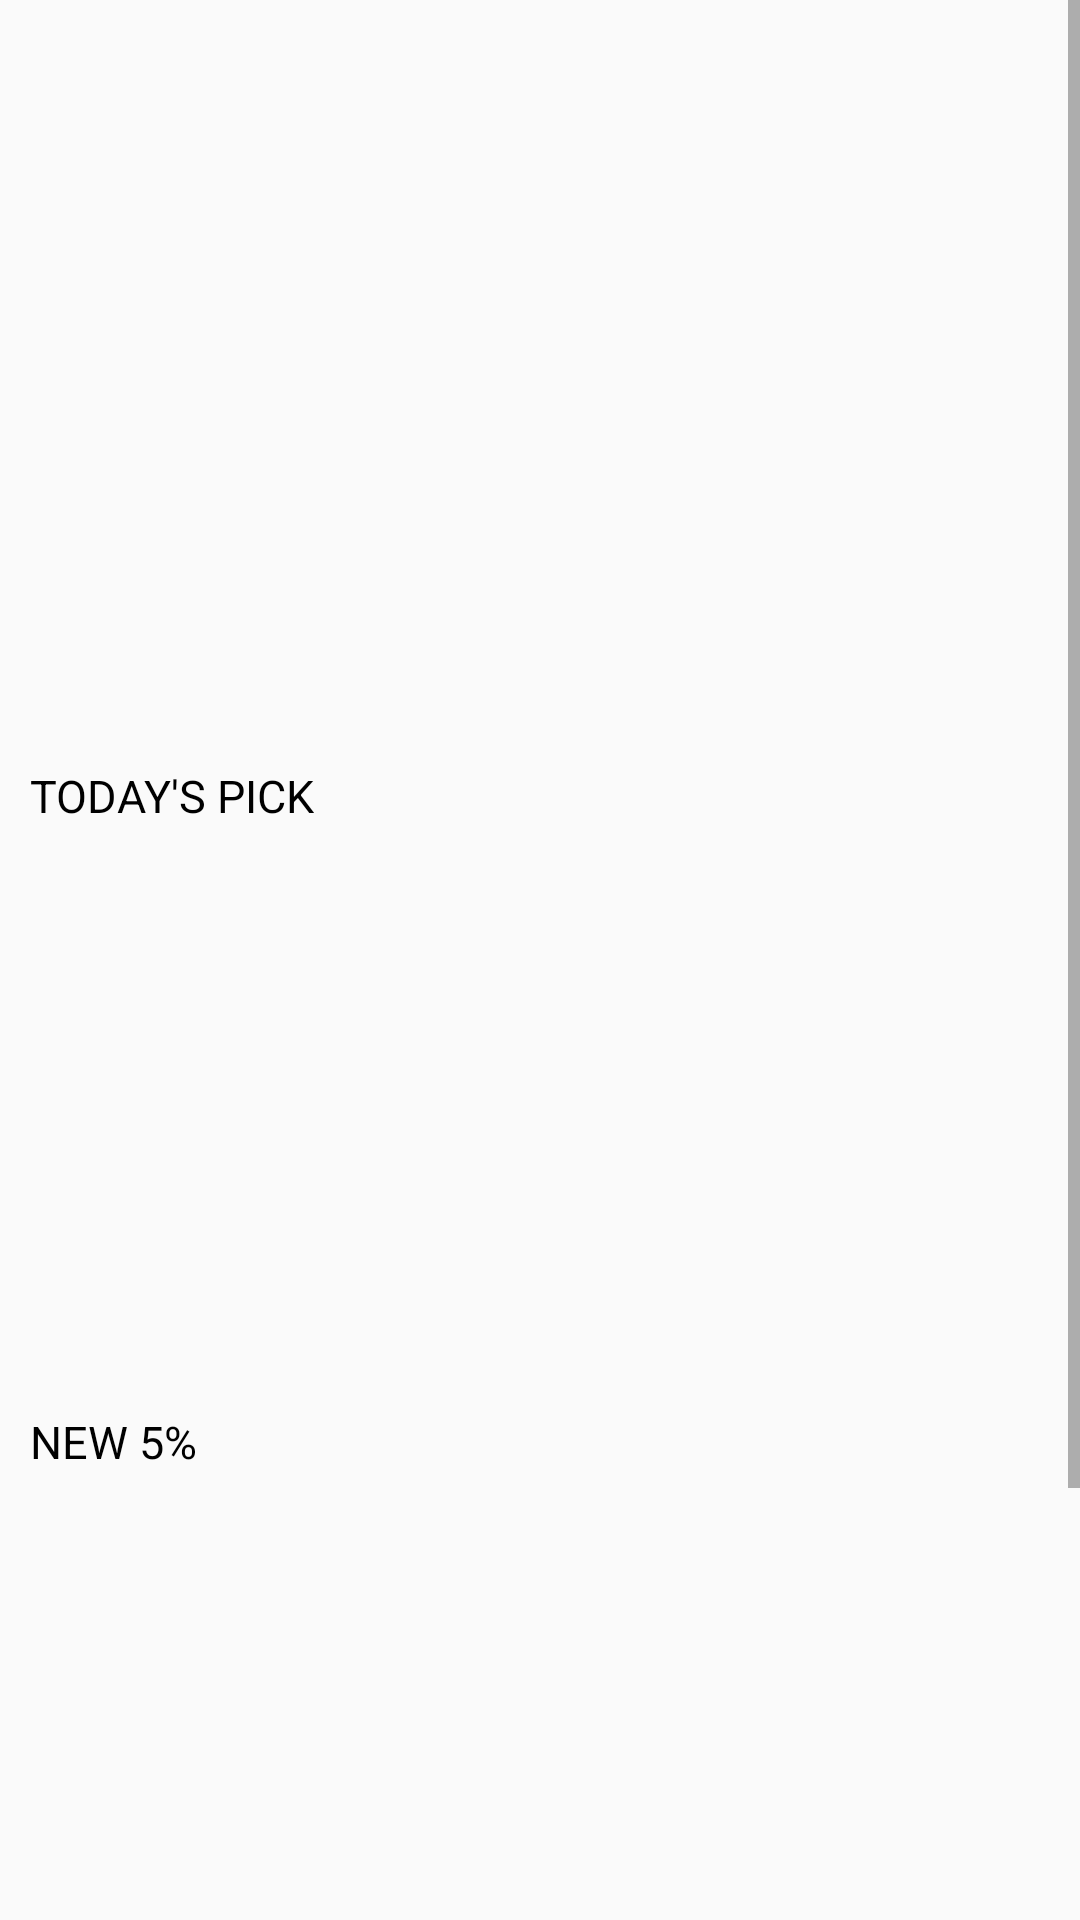

Here is an Android app screen rendered from its layout file. Give the layout XML and the strings, colors and styles it references.
<!-- AndroidManifest.xml: application theme AppTheme -->
<!-- res/layout/fragment_home_home.xml -->
<?xml version="1.0" encoding="utf-8"?>
<FrameLayout
    xmlns:android="http://schemas.android.com/apk/res/android"
    xmlns:tools="http://schemas.android.com/tools"
    android:layout_width="match_parent"
    android:layout_height="match_parent"
    xmlns:app="http://schemas.android.com/apk/res-auto">


    <ScrollView
        android:id="@+id/home_home_layout"
        android:layout_width="match_parent"
        android:layout_height="match_parent">

        <LinearLayout
            android:layout_width="match_parent"
            android:layout_height="wrap_content"
            android:orientation="vertical" >

            <FrameLayout
                android:layout_width="match_parent"
                android:layout_height="240dp">
                <ImageView
                    android:id="@+id/eventImage"
                    android:layout_width="match_parent"
                    android:layout_height="match_parent"
                    tools:srcCompat="@tools:sample/backgrounds/scenic" />
                </FrameLayout>
            <android.support.v4.view.ViewPager
                android:id="@+id/event_viewpager"
                android:layout_width="match_parent"
                android:layout_height="match_parent"/>

            <TextView
                android:layout_width="wrap_content"
                android:layout_height="wrap_content"
                android:text="TODAY'S PICK"
                android:textSize="15sp"
                android:textColor="#000000"
                android:layout_marginLeft="10dp"
                android:layout_marginTop="15dp"/>

            <HorizontalScrollView
                android:id="@+id/todaypick"
                android:layout_width="match_parent"
                android:layout_height="180dp">
                <LinearLayout
                    android:layout_width="wrap_content"
                    android:layout_height="match_parent"
                    android:orientation="horizontal"
                    android:layout_marginTop="20dp">

                    <ImageView
                        android:layout_width="wrap_content"
                        android:layout_height="wrap_content"
                        android:layout_marginLeft="10dp"
                        android:layout_marginRight="10dp"
                        tools:srcCompat="@tools:sample/avatars" />
                </LinearLayout>
            </HorizontalScrollView>

            <TextView
                android:layout_width="wrap_content"
                android:layout_height="wrap_content"
                android:text="NEW 5%"
                android:textSize="15sp"
                android:textColor="#000000"
                android:layout_marginLeft="10dp"
                android:layout_marginTop="15dp"/>

            <HorizontalScrollView
                android:id="@+id/new5percent"
                android:layout_width="match_parent"
                android:layout_height="180dp">
                <LinearLayout
                    android:layout_width="wrap_content"
                    android:layout_height="match_parent"
                    android:orientation="horizontal" />
            </HorizontalScrollView>

            <TextView
                android:layout_width="wrap_content"
                android:layout_height="wrap_content"
                android:text="NEW MARKET"
                android:textSize="15sp"
                android:textColor="#000000"
                android:layout_marginLeft="10dp"
                android:layout_marginTop="15dp"/>

            <HorizontalScrollView
                android:id="@+id/newmarket"
                android:layout_width="match_parent"
                android:layout_height="120dp">
                <LinearLayout
                    android:layout_width="wrap_content"
                    android:layout_height="match_parent"
                    android:orientation="horizontal" />
            </HorizontalScrollView>

        </LinearLayout>
    </ScrollView>

</FrameLayout>
<!-- resources referenced by this layout -->
<resources>
  <style name="AppTheme" parent="Theme.AppCompat.Light.DarkActionBar">
          
          <item name="colorPrimary">@color/colorPrimary</item>
          <item name="colorPrimaryDark">@color/colorPrimaryDark</item>
          <item name="colorAccent">@color/colorAccent</item>
      </style>
  <color name="colorPrimary">#008577</color>
  <color name="colorPrimaryDark">#00574B</color>
  <color name="colorAccent">#D81B60</color>
</resources>
